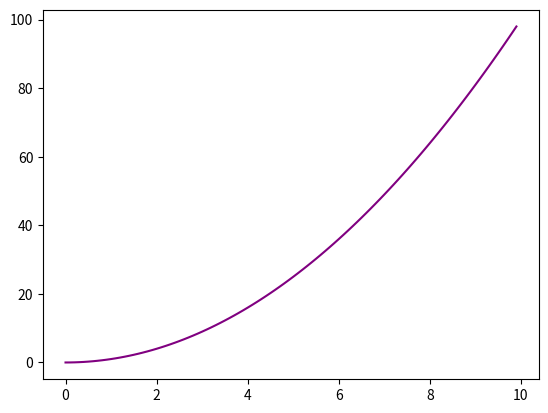

Here is the Python script that generated this plot: (Note: this script raises an exception after producing the figure.)
#imports
import matplotlib.pyplot as plt
import numpy as np
import math as math
from scipy.integrate import odeint

## Insira aqui seu código do item A-i
def f (t):
    ft = t**2
    return ft


## Insira aqui seu código do item A-ii
lista = np.arange(0, 10, 0.1)

for i in range (len(lista)):
    resultado = f(lista)
    
plt.plot(lista, resultado, c='purple')
plt.grid(true)
plt.show()


## Insira aqui seu código do item A-iii
def f_taxa(t, dt):
    for i in range (1, len(resultado)):
        taxa = (resultado[i] - resultado[i-1])/dt
    return taxa

## Insira aqui seu código do item A-iv
f_lista = [0] * (len(resultado))
f_taxa_lista = [0] * (len(resultado))

dt = 0.01

for i in range (0, len(resultado)):
    f_taxa_lista[i] = f_taxa(lista, dt)

del(f_lista[-1])

plt.plot(lista, f_taxa_lista, c='magenta')
plt.grid(True)

plt.show()

## Insira aqui seu código do item A-v
def g(t):
    gt = math.e**t
    return gt

def g_taxa(t, dt):
    taxa = g(t)/dt
    return taxa

def h(t):
    ht = math.cos(t)
    return ht

def h_taxa(t, dt):
    taxa = h(t)/dt
    return taxa

g_lista = [0] * (len(resultado))
g_taxa_lista = [0] * (len(resultado))
h_lista = [0] * (len(resultado))
h_taxa_lista = [0] * (len(resultado))

for i in range (0, len(lista)):
    g_lista[i] = g(lista)
    g_taxa_lista[i] = g_taxa(lista, dt)
    h_lista[i] = h(lista)
    h_taxa_lista[i] = h_taxa(lista, dt)

plt.figure(figsize = (7.5, 15))

plt.subplot(211)
plt.plot(g_lista, g_taxa_lista, c='orange')
plt.grid(True)

plt.subplot(212)
plt.plot(h_lista, h_taxa_lista, c='red')
plt.grid(True)

plt.show()

# Insira aqui seu código do item B-i
def modelo(y, t, a, w):
    dy_dt=a*y*(1+2*math.sin(w*t))
    return dy_dt

# Insira aqui seu código do item B-ii
y = [float(5)]*400000
a = 0.007
w = 0.05
t = 0.001

count = 1
while (count != len(y)):
    y[count] = y[count-1] + (modelo(y[count-1], (count*t), a, w)*t)
    count +=1

print("A população de bactérias após um ano ou 365 dias é: {0}.".format(y[365*1000]))


# Insira aqui seu código do item C
    
tempo = np.arange(0, 400, 0.001)

a_lista = odeint(modelo, y[5], tempo, args = (a, w))

plt.plot(tempo, a_lista, color = 'magenta', linewidth=8)  
plt.plot(tempo, y, color = 'purple', linewidth = 2)
plt.xlabel("tempo")
plt.ylabel("quantidade de bactérias")
plt.title("Solução do Modelo")
plt.grid(True)
plt.show()